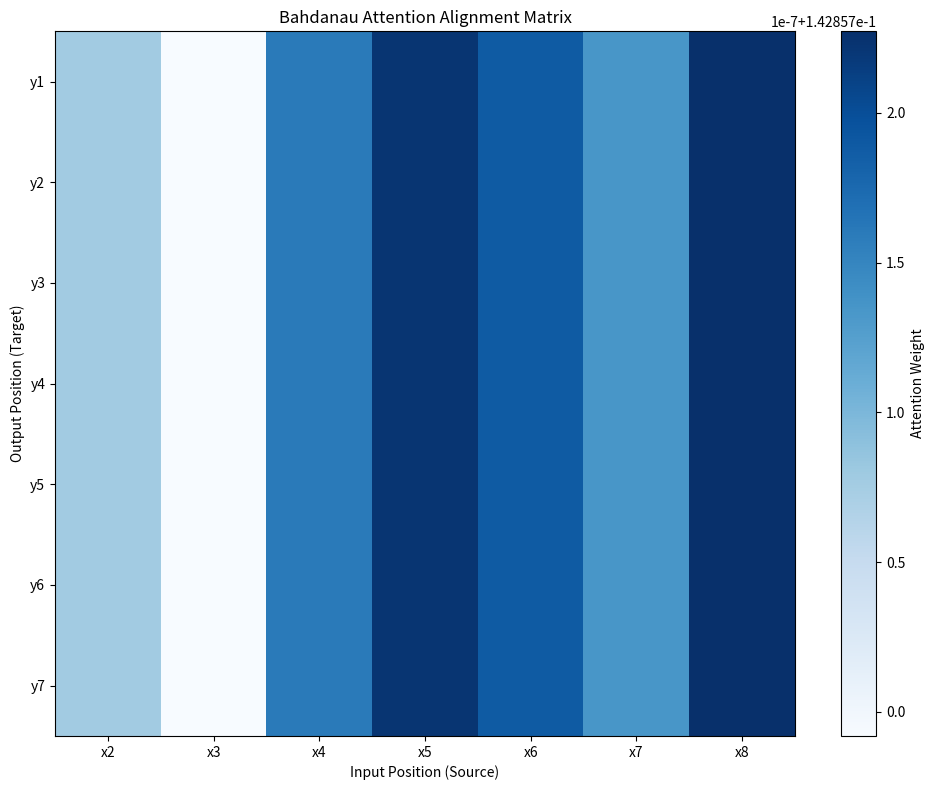
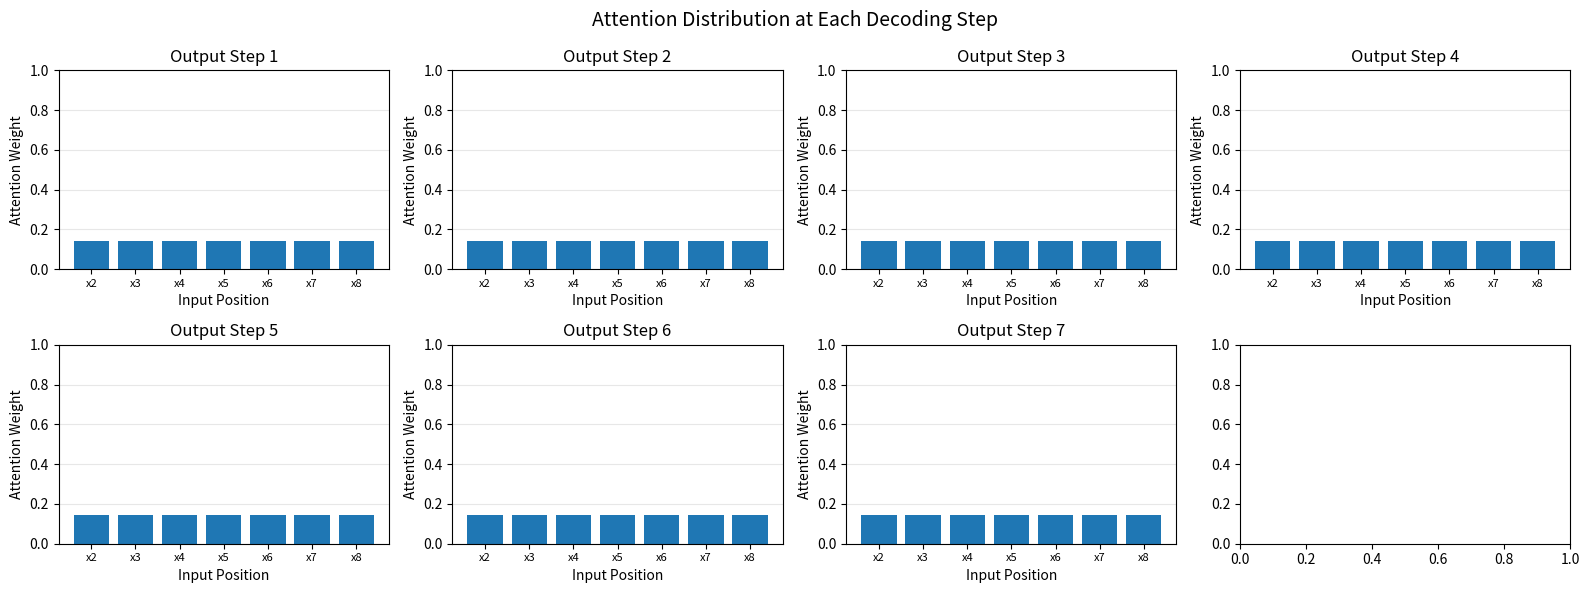
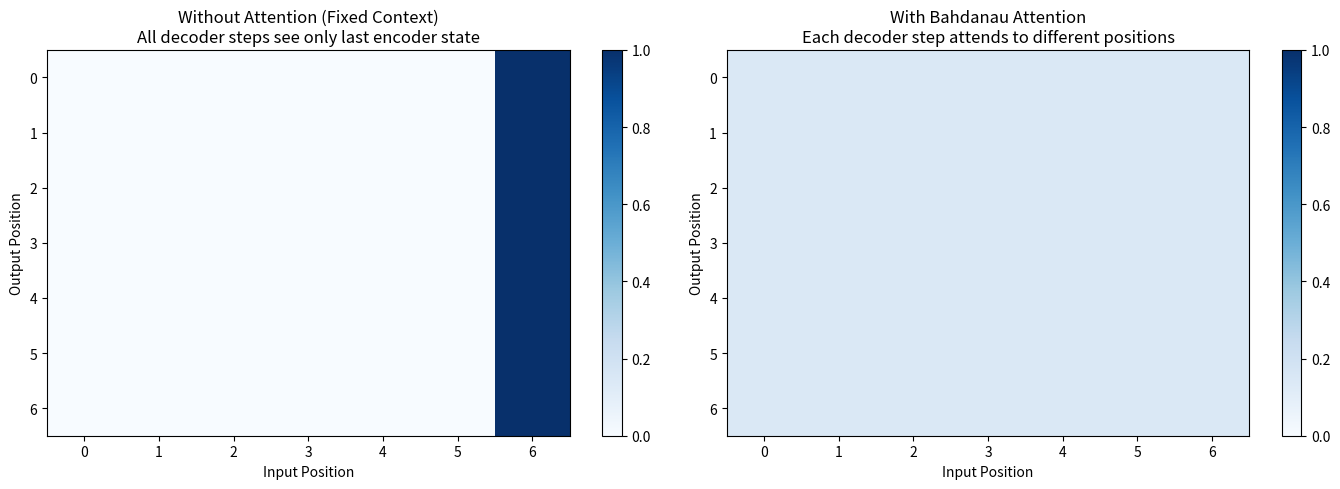

Source code (Python) for these figures, in order:
import numpy as np
import matplotlib.pyplot as plt

np.random.seed(42)

def softmax(x, axis=-1):
    """
    Compute softmax probabilities.
    
    Args:
        x: Input data.
        axis: Input parameter.
    Returns:
        Softmax probabilities.
    """
    exp_x = np.exp(x - np.max(x, axis=axis, keepdims=True))
    return exp_x / np.sum(exp_x, axis=axis, keepdims=True)

class EncoderRNN:
    """Bidirectional RNN encoder"""
    def __init__(self, input_size, hidden_size):
        """
        Initialize the instance.
        
        Args:
            input_size: Size of input.
            hidden_size: Size of hidden.
        Returns:
            Computed result.
        """
        self.hidden_size = hidden_size
        
        # Forward RNN
        self.W_fwd = np.random.randn(hidden_size, input_size + hidden_size) * 0.01
        self.b_fwd = np.zeros((hidden_size, 1))
        
        # Backward RNN
        self.W_bwd = np.random.randn(hidden_size, input_size + hidden_size) * 0.01
        self.b_bwd = np.zeros((hidden_size, 1))
    
    def forward(self, inputs):
        """
        Run the forward pass value.
        
        Args:
            inputs: Input data.
        Returns:
            Computed result.
        """
        seq_len = len(inputs)
        
        # Forward pass
        h_fwd = []
        h = np.zeros((self.hidden_size, 1))
        for x in inputs:
            concat = np.vstack([x, h])
            h = np.tanh(np.dot(self.W_fwd, concat) + self.b_fwd)
            h_fwd.append(h)
        
        # Backward pass
        h_bwd = []
        h = np.zeros((self.hidden_size, 1))
        for x in reversed(inputs):
            concat = np.vstack([x, h])
            h = np.tanh(np.dot(self.W_bwd, concat) + self.b_bwd)
            h_bwd.append(h)
        h_bwd = list(reversed(h_bwd))
        
        # Concatenate forward and backward
        annotations = [np.vstack([h_f, h_b]) for h_f, h_b in zip(h_fwd, h_bwd)]
        
        return annotations

print("Bidirectional Encoder created")

class BahdanauAttention:
    """Additive attention mechanism"""
    def __init__(self, hidden_size, annotation_size):
        """
        Initialize the instance.
        
        Args:
            hidden_size: Size of hidden.
            annotation_size: Size of annotation.
        Returns:
            Computed result.
        """
        self.hidden_size = hidden_size
        
        # Attention parameters
        self.W_a = np.random.randn(hidden_size, hidden_size) * 0.01
        self.U_a = np.random.randn(hidden_size, annotation_size) * 0.01
        self.v_a = np.random.randn(1, hidden_size) * 0.01
    
    def forward(self, decoder_hidden, encoder_annotations):
        """
        Run the forward pass value.
        
        Args:
            decoder_hidden: Input parameter.
            encoder_annotations: Input parameter.
        Returns:
            Computed result.
        """
        scores = []
        
        # Compute attention scores for each position
        for h_j in encoder_annotations:
            # e_ij = v_a^T * tanh(W_a * s_{i-1} + U_a * h_j)
            score = np.dot(self.v_a, np.tanh(
                np.dot(self.W_a, decoder_hidden) + 
                np.dot(self.U_a, h_j)
            ))
            scores.append(score[0, 0])
        
        # Softmax to get attention weights
        scores = np.array(scores)
        attention_weights = softmax(scores)
        
        # Compute context vector as weighted sum
        context = sum(alpha * h for alpha, h in zip(attention_weights, encoder_annotations))
        
        return context, attention_weights

print("Bahdanau Attention mechanism created")

class AttentionDecoder:
    """RNN decoder with Bahdanau attention"""
    def __init__(self, output_size, hidden_size, annotation_size):
        """
        Initialize the instance.
        
        Args:
            output_size: Size of output.
            hidden_size: Size of hidden.
            annotation_size: Size of annotation.
        Returns:
            Computed result.
        """
        self.hidden_size = hidden_size
        self.output_size = output_size
        
        # Attention mechanism
        self.attention = BahdanauAttention(hidden_size, annotation_size)
        
        # RNN: takes previous output + context
        input_size = output_size + annotation_size
        self.W_dec = np.random.randn(hidden_size, input_size + hidden_size) * 0.01
        self.b_dec = np.zeros((hidden_size, 1))
        
        # Output layer
        self.W_out = np.random.randn(output_size, hidden_size + annotation_size + output_size) * 0.01
        self.b_out = np.zeros((output_size, 1))
    
    def step(self, prev_output, decoder_hidden, encoder_annotations):
        """
        Perform one step of value.
        
        Args:
            prev_output: Input parameter.
            decoder_hidden: Input parameter.
            encoder_annotations: Input parameter.
        Returns:
            Computed result.
        """
        # Compute attention and context
        context, attention_weights = self.attention.forward(decoder_hidden, encoder_annotations)
        
        # Decoder RNN: s_i = f(s_{i-1}, y_{i-1}, c_i)
        rnn_input = np.vstack([prev_output, context])
        concat = np.vstack([rnn_input, decoder_hidden])
        new_hidden = np.tanh(np.dot(self.W_dec, concat) + self.b_dec)
        
        # Output: y_i = g(s_i, y_{i-1}, c_i)
        output_input = np.vstack([new_hidden, context, prev_output])
        output = np.dot(self.W_out, output_input) + self.b_out
        
        return output, new_hidden, attention_weights
    
    def forward(self, encoder_annotations, max_length=20, start_token=None):
        """
        Run the forward pass value.
        
        Args:
            encoder_annotations: Input parameter.
            max_length: Length parameter.
            start_token: Input parameter.
        Returns:
            Computed result.
        """
        if start_token is None:
            start_token = np.zeros((self.output_size, 1))
        
        outputs = []
        attention_history = []
        
        # Initialize
        decoder_hidden = np.zeros((self.hidden_size, 1))
        prev_output = start_token
        
        for _ in range(max_length):
            output, decoder_hidden, attention_weights = self.step(
                prev_output, decoder_hidden, encoder_annotations
            )
            
            outputs.append(output)
            attention_history.append(attention_weights)
            
            # Next input is current output (greedy decoding)
            prev_output = output
        
        return outputs, attention_history

print("Attention Decoder created")

class Seq2SeqWithAttention:
    def __init__(self, input_vocab_size, output_vocab_size, hidden_size=32):
        """
        Initialize the instance.
        
        Args:
            input_vocab_size: Size of input vocab.
            output_vocab_size: Size of output vocab.
            hidden_size: Size of hidden.
        Returns:
            Computed result.
        """
        self.input_vocab_size = input_vocab_size
        self.output_vocab_size = output_vocab_size
        self.hidden_size = hidden_size
        
        # Embedding layers
        self.input_embedding = np.random.randn(input_vocab_size, hidden_size) * 0.01
        self.output_embedding = np.random.randn(output_vocab_size, hidden_size) * 0.01
        
        # Encoder (bidirectional, so annotation size is 2*hidden_size)
        self.encoder = EncoderRNN(hidden_size, hidden_size)
        
        # Decoder with attention
        annotation_size = 2 * hidden_size
        self.decoder = AttentionDecoder(hidden_size, hidden_size, annotation_size)
    
    def translate(self, input_sequence, max_output_length=15):
        """
        Compute translate.
        
        Args:
            input_sequence: Input parameter.
            max_output_length: Length parameter.
        Returns:
            Computed result.
        """
        # Embed input
        embedded = [self.input_embedding[idx:idx+1].T for idx in input_sequence]
        
        # Encode
        annotations = self.encoder.forward(embedded)
        
        # Decode
        start_token = self.output_embedding[0:1].T  # Use first token as start
        outputs, attention_history = self.decoder.forward(
            annotations, max_length=max_output_length, start_token=start_token
        )
        
        return outputs, attention_history, annotations

# Create model
input_vocab_size = 20   # Source language vocab
output_vocab_size = 20  # Target language vocab
model = Seq2SeqWithAttention(input_vocab_size, output_vocab_size, hidden_size=16)

print(f"Seq2Seq with Attention created")
print(f"Input vocab: {input_vocab_size}")
print(f"Output vocab: {output_vocab_size}")

# Simple synthetic task: reverse sequence
# Input: [1, 2, 3, 4, 5]
# Output: [5, 4, 3, 2, 1]

input_seq = [1, 2, 3, 4, 5, 6, 7]
outputs, attention_history, annotations = model.translate(input_seq, max_output_length=len(input_seq))

print(f"Input sequence: {input_seq}")
print(f"Number of output steps: {len(outputs)}")
print(f"Number of attention distributions: {len(attention_history)}")
print(f"Encoder annotations shape: {len(annotations)} x {annotations[0].shape}")

# Convert attention history to matrix
attention_matrix = np.array(attention_history)  # (output_len, input_len)

plt.figure(figsize=(10, 8))
plt.imshow(attention_matrix, cmap='Blues', aspect='auto', interpolation='nearest')
plt.colorbar(label='Attention Weight')
plt.xlabel('Input Position (Source)')
plt.ylabel('Output Position (Target)')
plt.title('Bahdanau Attention Alignment Matrix')

# Add grid
plt.xticks(range(len(input_seq)), [f'x{i+1}' for i in input_seq])
plt.yticks(range(len(outputs)), [f'y{i+1}' for i in range(len(outputs))])

plt.tight_layout()
plt.show()

print("\nAttention patterns show which input positions influence each output.")
print("Brighter cells = higher attention weight.")

# Visualize attention distribution at specific decoder steps
fig, axes = plt.subplots(2, 4, figsize=(16, 6))
axes = axes.flatten()

steps_to_show = min(8, len(attention_history))

for i in range(steps_to_show):
    axes[i].bar(range(len(input_seq)), attention_history[i])
    axes[i].set_title(f'Output Step {i+1}')
    axes[i].set_xlabel('Input Position')
    axes[i].set_ylabel('Attention Weight')
    axes[i].set_ylim(0, 1)
    axes[i].set_xticks(range(len(input_seq)))
    axes[i].set_xticklabels([f'x{j+1}' for j in input_seq], fontsize=8)
    axes[i].grid(True, alpha=0.3, axis='y')

plt.suptitle('Attention Distribution at Each Decoding Step', fontsize=14)
plt.tight_layout()
plt.show()

print("Each decoder step focuses on different input positions!")

# Simulate fixed-context seq2seq (no attention)
def fixed_context_attention(seq_len):
    """
    Compute fixed context attention.
    
    Args:
        seq_len: Length parameter.
    Returns:
        weights: Weight values or matrix.
    """
    weights = np.zeros(seq_len)
    weights[-1] = 1.0  # Only attend to last position
    return weights

# Create comparison
input_length = len(input_seq)
output_length = len(outputs)

# Fixed context
fixed_attention = np.array([fixed_context_attention(input_length) for _ in range(output_length)])

# Plot comparison
fig, (ax1, ax2) = plt.subplots(1, 2, figsize=(14, 5))

# Without attention (fixed context)
im1 = ax1.imshow(fixed_attention, cmap='Blues', aspect='auto', vmin=0, vmax=1)
ax1.set_xlabel('Input Position')
ax1.set_ylabel('Output Position')
ax1.set_title('Without Attention (Fixed Context)\nAll decoder steps see only last encoder state')
plt.colorbar(im1, ax=ax1)

# With Bahdanau attention
im2 = ax2.imshow(attention_matrix, cmap='Blues', aspect='auto', vmin=0, vmax=1)
ax2.set_xlabel('Input Position')
ax2.set_ylabel('Output Position')
ax2.set_title('With Bahdanau Attention\nEach decoder step attends to different positions')
plt.colorbar(im2, ax=ax2)

plt.tight_layout()
plt.show()

print("\nKey Difference:")
print("  Without attention: Information bottleneck at last encoder state")
print("  With attention: Dynamic access to all encoder states")

def bahdanau_score(s, h, W_a, U_a, v_a):
    """
    Compute bahdanau score.
    
    Args:
        s: Input parameter.
        h: Hidden or internal state.
        W_a: Input parameter.
        U_a: Input parameter.
        v_a: Input parameter.
    Returns:
        Score value(s).
    """
    return np.dot(v_a.T, np.tanh(np.dot(W_a, s) + np.dot(U_a, h)))[0, 0]

def dot_product_score(s, h):
    """
    Compute dot product score.
    
    Args:
        s: Input parameter.
        h: Hidden or internal state.
    Returns:
        Score value(s).
    """
    return np.dot(s.T, h)[0, 0]

def scaled_dot_product_score(s, h):
    """
    Compute scaled dot product score.
    
    Args:
        s: Input parameter.
        h: Hidden or internal state.
    Returns:
        Score value(s).
    """
    d_k = s.shape[0]
    return np.dot(s.T, h)[0, 0] / np.sqrt(d_k)

# Compare scoring functions
s = np.random.randn(16, 1)
h = np.random.randn(32, 1)
W_a = np.random.randn(16, 16)
U_a = np.random.randn(16, 32)
v_a = np.random.randn(1, 16)

print("Attention Score Functions:")
print(f"  Bahdanau (additive): score = v^T tanh(W*s + U*h)")
print(f"  Dot product: score = s^T h")
print(f"  Scaled dot product: score = s^T h / sqrt(d_k)")
print(f"\nBahdanau is more expressive but has more parameters.")